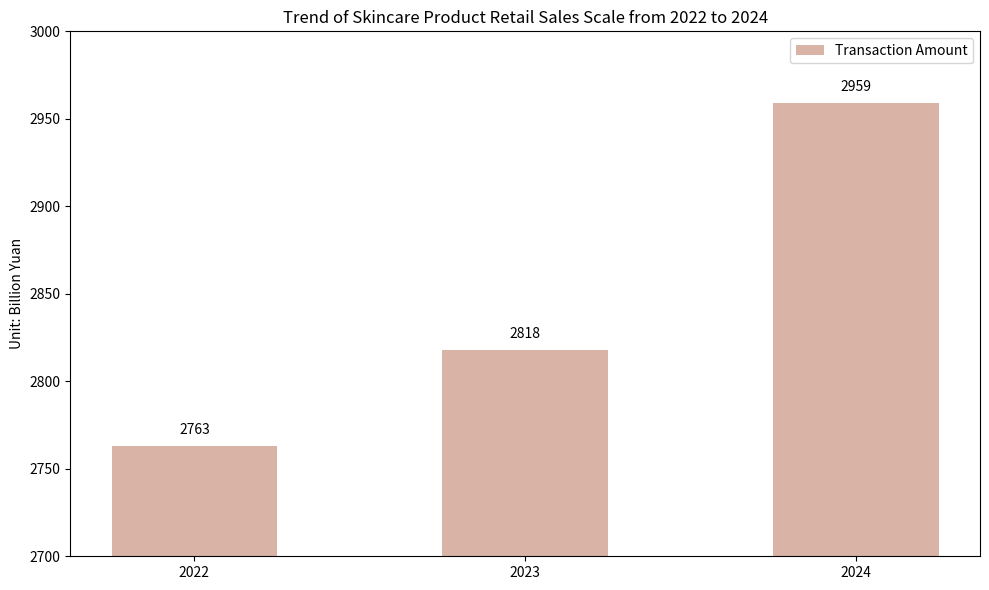

Reproduce this figure in Python.
import matplotlib.pyplot as plt
import numpy as np

# Years
years = [2022, 2023, 2024]
# Transaction amount (billion yuan)
amounts = [2763, 2818, 2959]

x = np.arange(len(years))
width = 0.5

fig, ax = plt.subplots(figsize=(10, 6))
rects = ax.bar(x, amounts, width, label='Transaction Amount', color='#D9B3A6')

# Label the transaction amount
for rect, amount in zip(rects, amounts):
    height = rect.get_height()
    ax.text(rect.get_x() + rect.get_width()/2., height + 5,
            f'{amount}', ha='center', va='bottom')

# Set the Y-axis range to magnify the height difference
ax.set_ylim(2700, 3000)

ax.set_ylabel('Unit: Billion Yuan')
ax.set_title('Trend of Skincare Product Retail Sales Scale from 2022 to 2024')
ax.set_xticks(x)
ax.set_xticklabels(years)
ax.legend()

plt.tight_layout()
plt.show()
